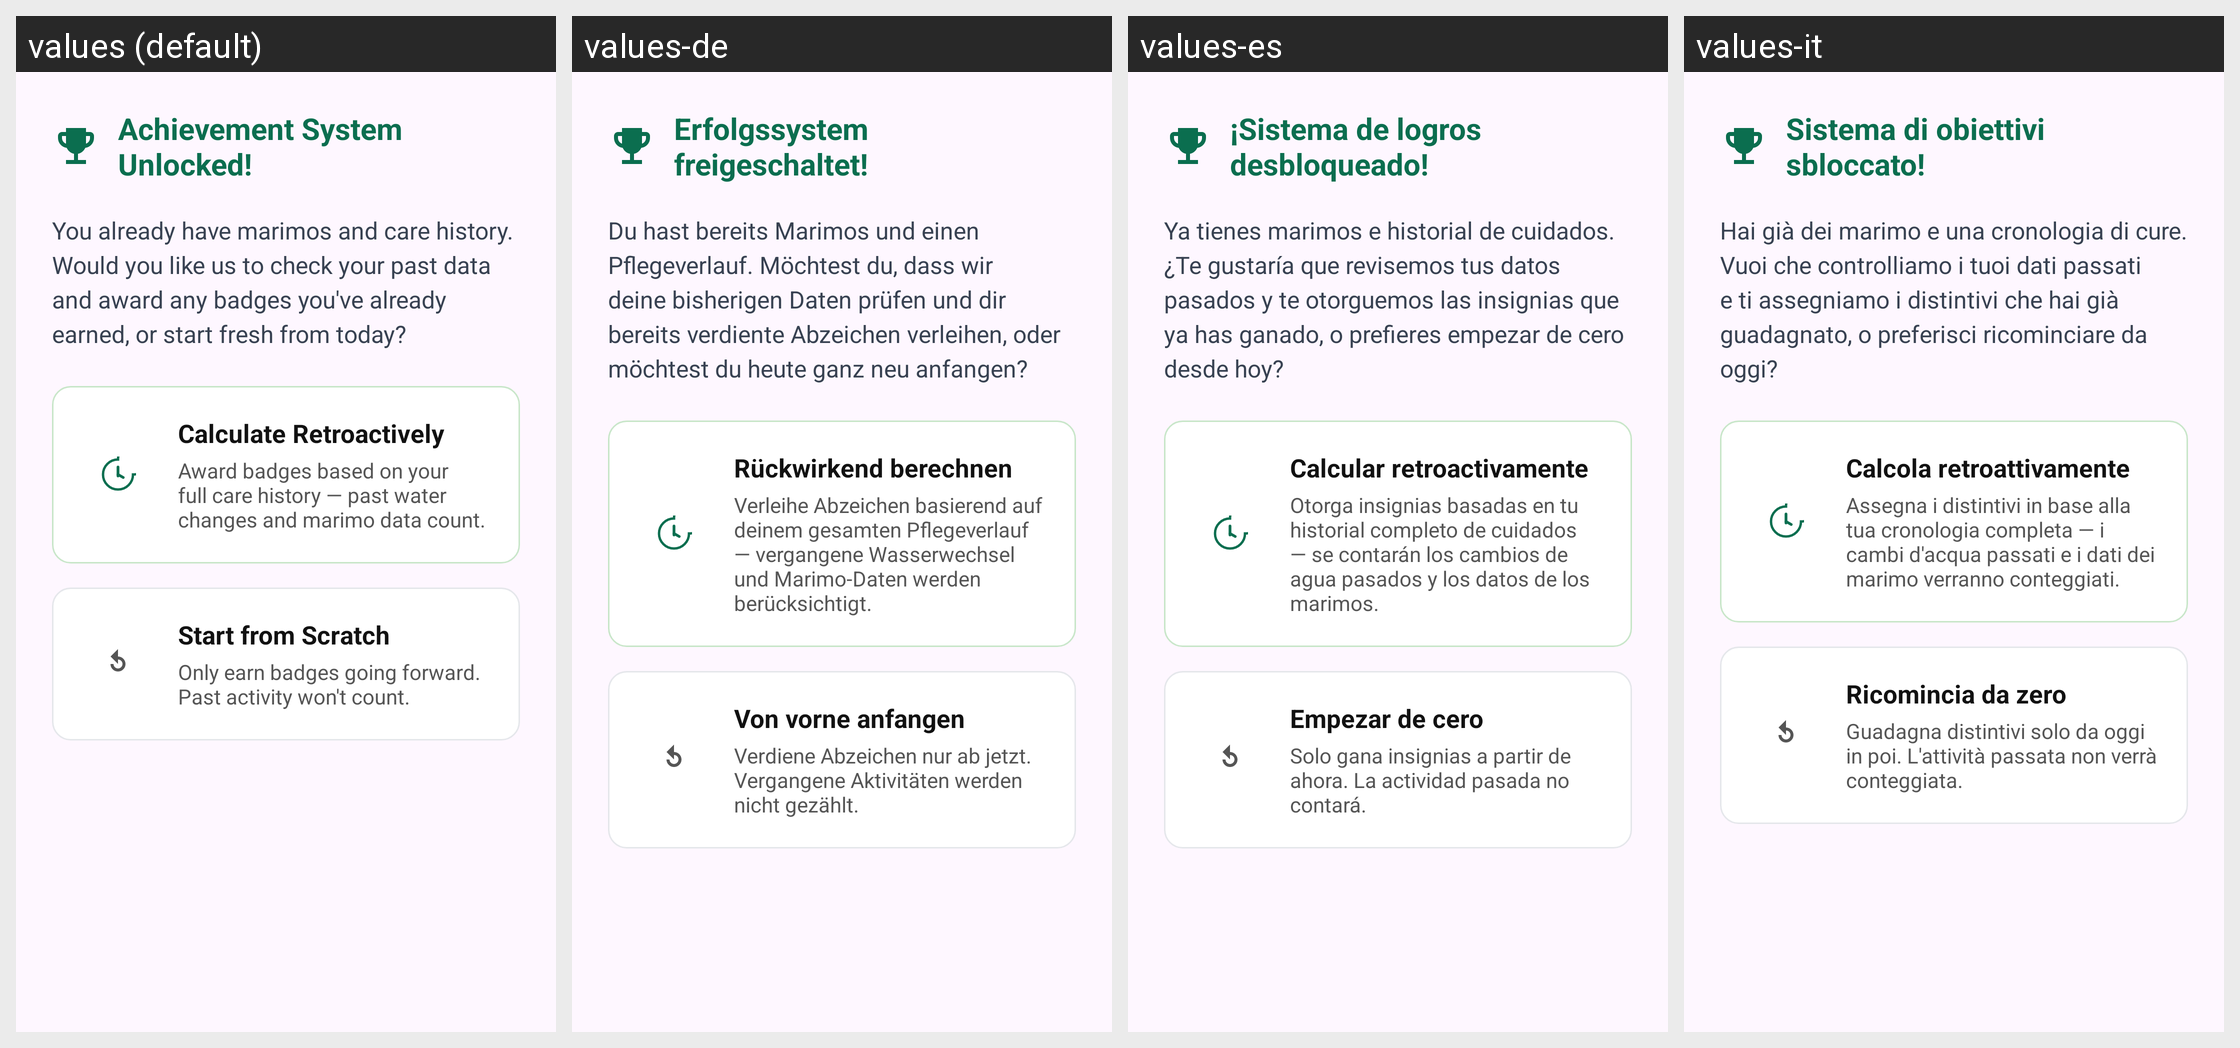

For this localized Android screen grid, give each drawn string resource with its value in every locale shown.
Android screen res/layout/dialog_achievement_intro.xml rendered under 4 locales, left to right: values (default), values-de, values-es, values-it. Device: Nexus 5 (rendered at 1080×1920; each locale shown at half size, 540×960, under a caption strip naming it); theme Theme.MarimoCare.
Other locales in the repository, not shown: values-ar, values-fr, values-ja, values-ko, values-ru, values-th.
Strings drawn on this screen, with the default value and each locale's value (text and hints the layout hard-codes, and strings that could not be matched under every locale, appear in the picture but are not listed):

achievement_unlocked_title
  values: Achievement System Unlocked!
  values-de: Erfolgssystem freigeschaltet!
  values-es: ¡Sistema de logros desbloqueado!
  values-it: Sistema di obiettivi sbloccato!

achievement_unlocked_message
  values: You already have marimos and care history. Would you like us to check your past data and award any badges you've already earned, or start fresh from today?
  values-de: Du hast bereits Marimos und einen Pflegeverlauf. Möchtest du, dass wir deine bisherigen Daten prüfen und dir bereits verdiente Abzeichen verleihen, oder möchtest du heute ganz neu anfangen?
  values-es: Ya tienes marimos e historial de cuidados. ¿Te gustaría que revisemos tus datos pasados y te otorguemos las insignias que ya has ganado, o prefieres empezar de cero desde hoy?
  values-it: Hai già dei marimo e una cronologia di cure. Vuoi che controlliamo i tuoi dati passati e ti assegniamo i distintivi che hai già guadagnato, o preferisci ricominciare da oggi?

calculate_retroactively
  values: Calculate Retroactively
  values-de: Rückwirkend berechnen
  values-es: Calcular retroactivamente
  values-it: Calcola retroattivamente

calculate_retroactively_desc
  values: Award badges based on your full care history — past water changes and marimo data count.
  values-de: Verleihe Abzeichen basierend auf deinem gesamten Pflegeverlauf — vergangene Wasserwechsel und Marimo-Daten werden berücksichtigt.
  values-es: Otorga insignias basadas en tu historial completo de cuidados — se contarán los cambios de agua pasados y los datos de los marimos.
  values-it: Assegna i distintivi in base alla tua cronologia completa — i cambi d'acqua passati e i dati dei marimo verranno conteggiati.

start_from_scratch
  values: Start from Scratch
  values-de: Von vorne anfangen
  values-es: Empezar de cero
  values-it: Ricomincia da zero

start_from_scratch_desc
  values: Only earn badges going forward. Past activity won't count.
  values-de: Verdiene Abzeichen nur ab jetzt. Vergangene Aktivitäten werden nicht gezählt.
  values-es: Solo gana insignias a partir de ahora. La actividad pasada no contará.
  values-it: Guadagna distintivi solo da oggi in poi. L'attività passata non verrà conteggiata.
